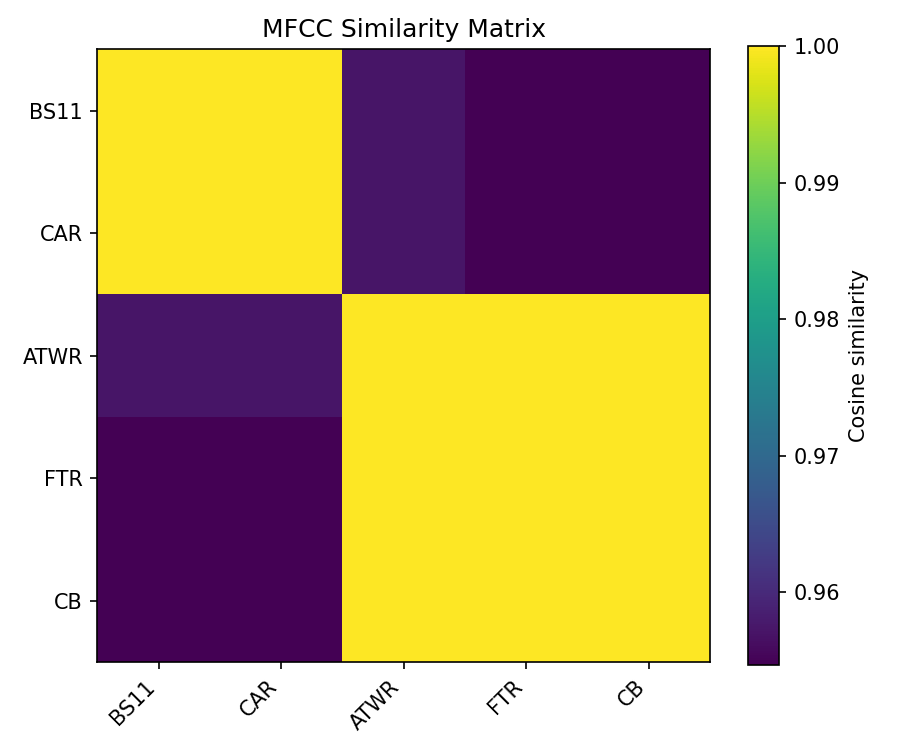

The file beside this chart, header and first rows:
, BS11, CAR, ATWR, FTR, CB
BS11, 1, 1.0, 0.9573, 0.9547, 0.9548
CAR, 1.0, 1.0, 0.9573, 0.9547, 0.9547
ATWR, 0.9573, 0.9573, 1.0, 0.9999, 0.9999
FTR, 0.9547, 0.9547, 0.9999, 1.0, 1
CB, 0.9548, 0.9547, 0.9999, 1, 1
